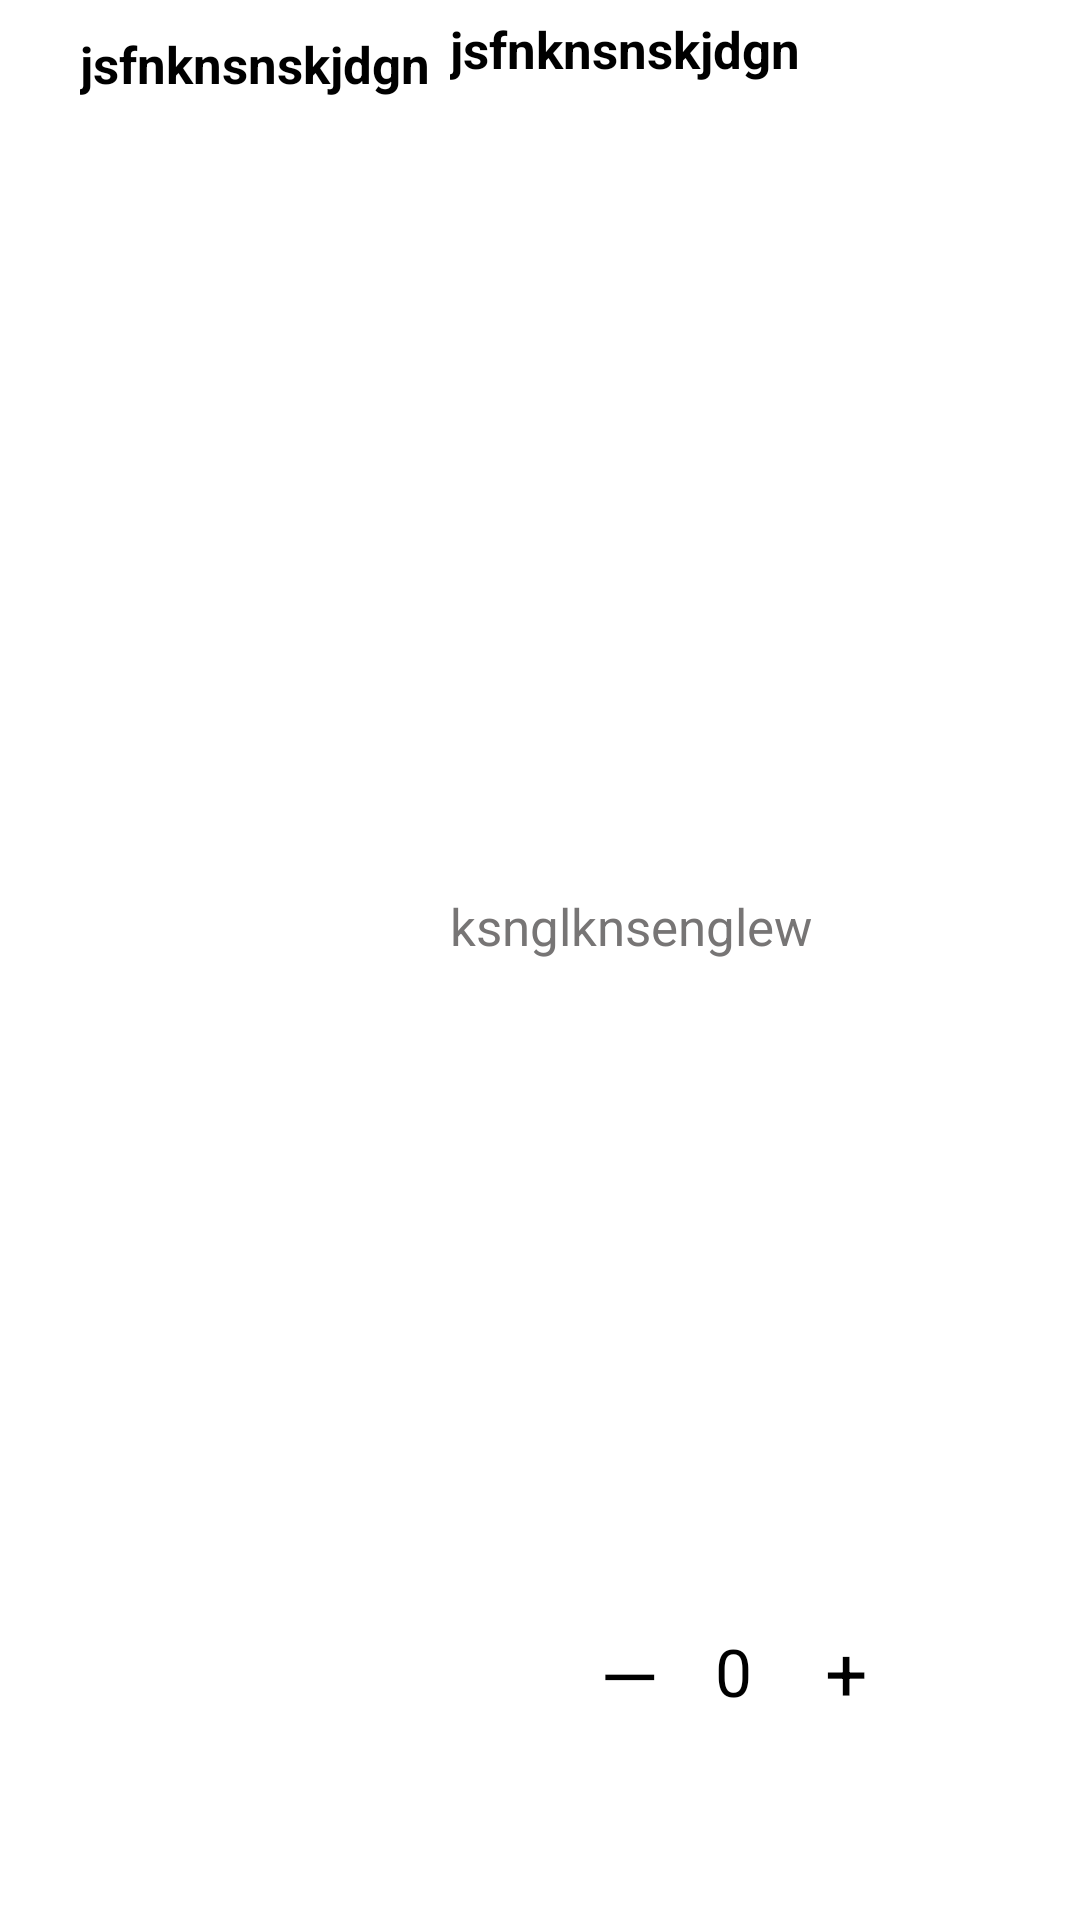

Produce the Android XML layout that renders to this screen, including the resource entries it uses.
<!-- AndroidManifest.xml: application theme Theme.TechnicStoreApp -->
<!-- res/layout/rv_cart.xml -->
<?xml version="1.0" encoding="utf-8"?>
<androidx.constraintlayout.widget.ConstraintLayout xmlns:android="http://schemas.android.com/apk/res/android"
    xmlns:app="http://schemas.android.com/apk/res-auto"
    android:layout_width="match_parent"
    android:layout_height="wrap_content"
    android:layout_marginTop="8dp"
    android:background="@drawable/bg_edittext">

    <ImageView
        android:id="@+id/cart_image"
        android:layout_width="120dp"
        android:layout_height="150dp"
        android:layout_marginStart="20dp"
        android:layout_marginTop="20dp"
        app:layout_constraintStart_toStartOf="parent"
        app:layout_constraintTop_toTopOf="parent" />

    <TextView
        android:id="@+id/cart_name"
        android:layout_width="0dp"
        android:layout_height="match_parent"
        android:layout_marginStart="10dp"
        android:layout_marginTop="5dp"
        android:text="jsfnknsnskjdgn"
        android:textColor="@color/black"
        android:textSize="17sp"
        android:textStyle="bold"
        android:ellipsize="end"
        android:maxLines="1"
        android:singleLine="true"
        app:layout_constraintBottom_toTopOf="@id/guideline14"
        app:layout_constraintEnd_toEndOf="parent"
        app:layout_constraintStart_toEndOf="@+id/cart_image"
        app:layout_constraintTop_toTopOf="@id/cart_image" />


    <TextView
        android:id="@+id/cart_price"
        android:layout_width="wrap_content"
        android:layout_height="match_parent"
        android:layout_marginStart="10dp"
        android:layout_marginTop="10dp"
        android:text="jsfnknsnskjdgn"
        android:textColor="@color/black"
        android:textSize="17sp"
        android:textStyle="bold"
        app:layout_constraintEnd_toEndOf="@id/cart_image"
        app:layout_constraintStart_toStartOf="@+id/cart_image"
        app:layout_constraintTop_toBottomOf="@id/cart_image" />

    <androidx.constraintlayout.widget.Guideline
        android:id="@+id/guideline14"
        android:layout_width="wrap_content"
        android:layout_height="wrap_content"
        android:orientation="horizontal"
        app:layout_constraintGuide_percent="0.30" />

    <androidx.constraintlayout.widget.Guideline
        android:id="@+id/guideline15"
        android:layout_width="wrap_content"
        android:layout_height="wrap_content"
        android:orientation="horizontal"
        app:layout_constraintGuide_percent="0.5" />

    <androidx.constraintlayout.widget.Guideline
        android:id="@+id/guideline16"
        android:layout_width="wrap_content"
        android:layout_height="wrap_content"
        android:orientation="horizontal"
        app:layout_constraintGuide_percent="0.7" />

    <View
        android:id="@+id/cart_view"
        android:layout_width="0dp"
        android:layout_height="0dp"
        android:layout_marginTop="28dp"
        android:layout_marginHorizontal="10dp"
        android:background="@drawable/bg_gray_color"
        app:layout_constraintBottom_toBottomOf="parent"
        app:layout_constraintEnd_toEndOf="@id/guideline18"
        app:layout_constraintStart_toEndOf="@id/guideline17"
        app:layout_constraintTop_toTopOf="@id/guideline16" />

    <TextView
        android:id="@+id/cart_color"
        android:layout_width="0dp"
        android:layout_height="wrap_content"
        android:layout_marginStart="10dp"
        android:text="ksnglknsenglew"
        android:textColor="@color/gray_sup"
        android:textSize="17sp"
        app:layout_constraintBottom_toBottomOf="@+id/guideline15"
        app:layout_constraintEnd_toEndOf="parent"
        app:layout_constraintStart_toEndOf="@+id/cart_image" />

    <TextView
        android:id="@+id/minus"
        android:layout_width="wrap_content"
        android:layout_height="wrap_content"
        android:text="—"
        android:textSize="25sp"
        android:textColor="@color/black"
        android:layout_marginStart="10dp"
        app:layout_constraintStart_toStartOf="@id/cart_view"
        app:layout_constraintTop_toTopOf="@id/cart_view"
        app:layout_constraintBottom_toBottomOf="@id/cart_view"/>

    <TextView
        android:id="@+id/plus"
        android:layout_width="wrap_content"
        android:layout_height="wrap_content"
        android:text="+"
        android:textSize="25sp"
        android:textColor="@color/black"
        android:layout_marginEnd="14dp"
        android:layout_marginBottom="2dp"
        app:layout_constraintTop_toTopOf="@id/cart_view"
        app:layout_constraintBottom_toBottomOf="@id/cart_view"
        app:layout_constraintEnd_toEndOf="@id/cart_view"/>

    <TextView
        android:id="@+id/count"
        android:layout_width="wrap_content"
        android:layout_height="wrap_content"
        android:text="0"
        android:textSize="22sp"
        android:textColor="@color/black"
        android:layout_marginEnd="20dp"
        android:layout_marginBottom="2dp"
        app:layout_constraintTop_toTopOf="@id/cart_view"
        app:layout_constraintStart_toEndOf="@id/minus"
        app:layout_constraintBottom_toBottomOf="@id/cart_view"
        app:layout_constraintEnd_toEndOf="@id/plus"/>

    <androidx.constraintlayout.widget.Guideline
        android:id="@+id/guideline17"
        android:layout_width="wrap_content"
        android:layout_height="wrap_content"
        android:orientation="vertical"
        app:layout_constraintGuide_percent="0.5" />

    <androidx.constraintlayout.widget.Guideline
        android:id="@+id/guideline18"
        android:layout_width="wrap_content"
        android:layout_height="wrap_content"
        android:orientation="vertical"
        app:layout_constraintGuide_percent="0.87" />

</androidx.constraintlayout.widget.ConstraintLayout>
<!-- resources referenced by this layout -->
<resources>
  <color name="black">#FF000000</color>
  <color name="gray_sup">#777575</color>
  <style name="Theme.TechnicStoreApp" parent="Theme.MaterialComponents.DayNight.NoActionBar">
          
          <item name="colorPrimary">@color/purple_500</item>
          <item name="colorPrimaryVariant">@color/purple_700</item>
          <item name="colorOnPrimary">@color/white</item>
          
          <item name="colorSecondary">@color/teal_200</item>
          <item name="colorSecondaryVariant">@color/teal_700</item>
          <item name="colorOnSecondary">@color/black</item>
          
          <item name="android:statusBarColor">?attr/colorPrimaryVariant</item>
          
      </style>
  <color name="purple_500">#FF6200EE</color>
  <color name="purple_700">#FF3700B3</color>
  <color name="white">#FFFFFFFF</color>
  <color name="teal_200">#FF03DAC5</color>
  <color name="teal_700">#FF018786</color>
</resources>
